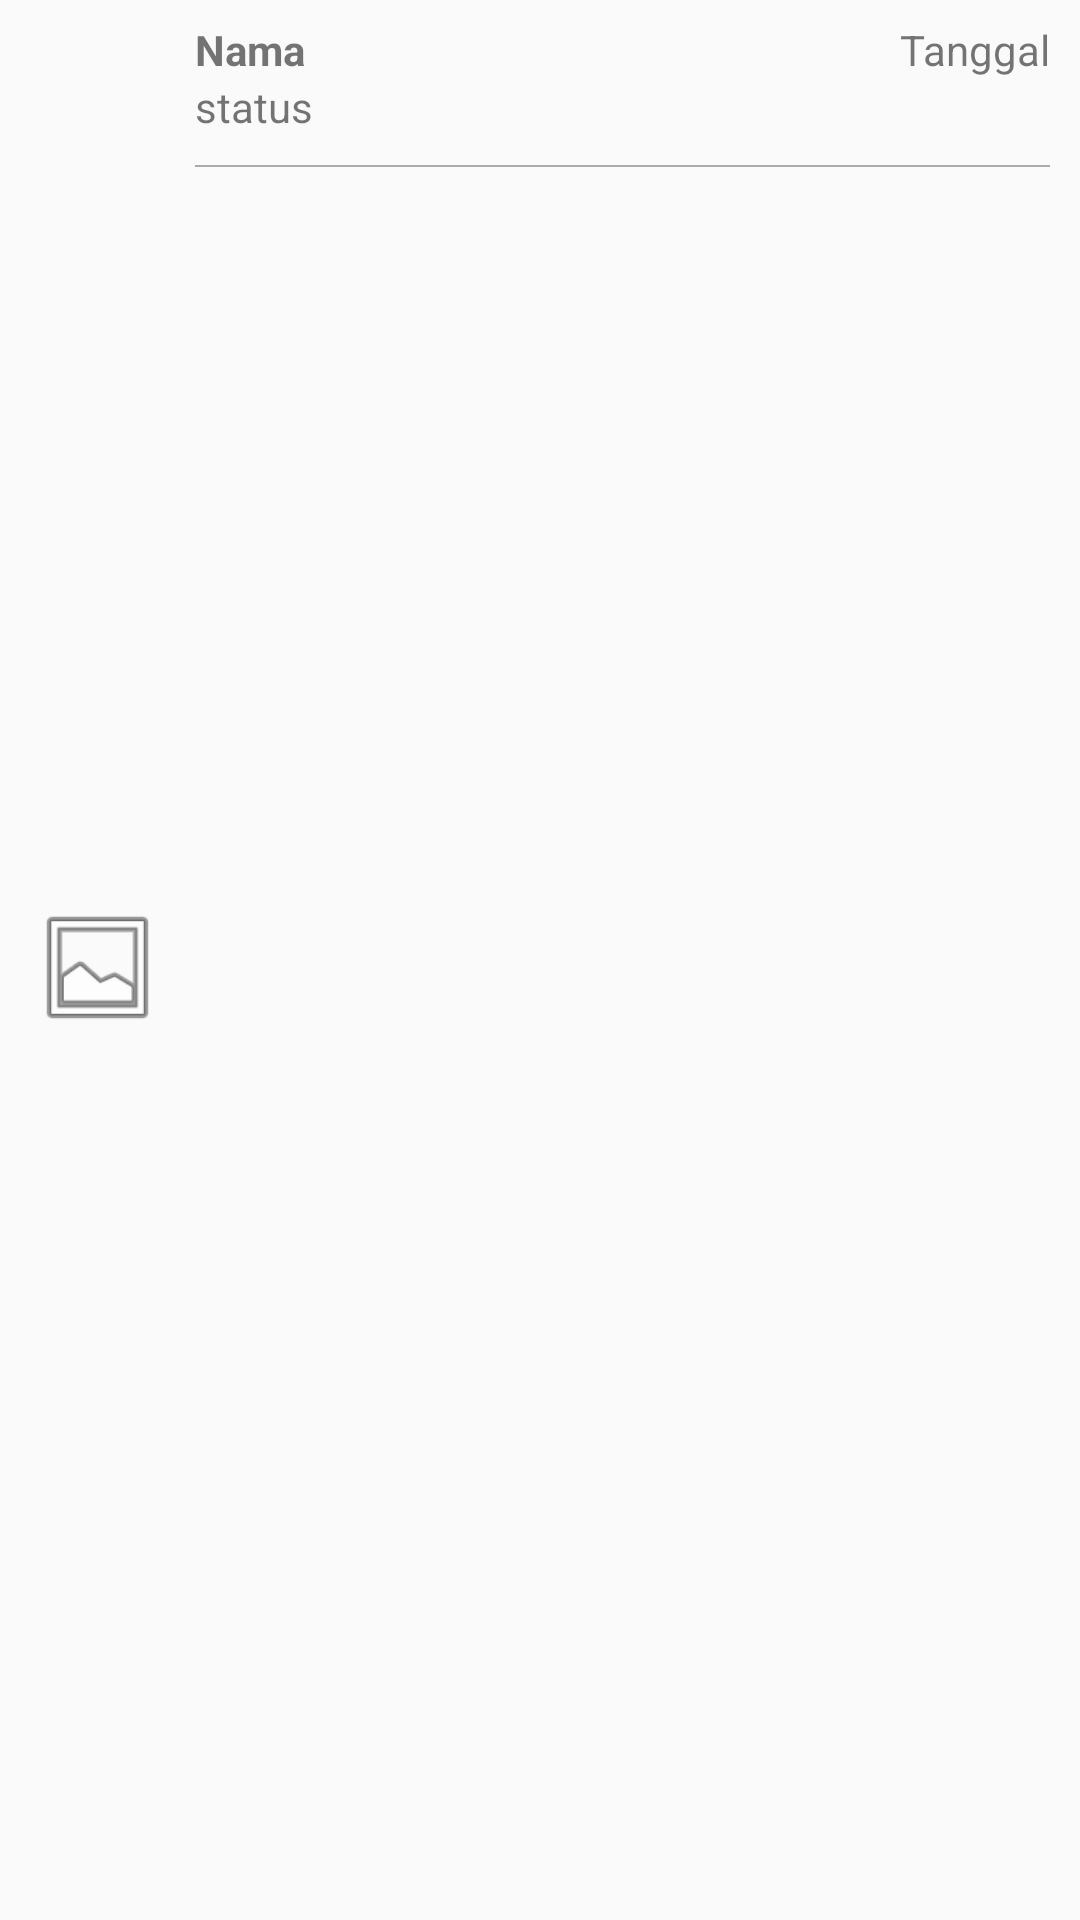

Produce the Android XML layout that renders to this screen, including the resource entries it uses.
<!-- AndroidManifest.xml: application theme AppTheme -->
<!-- res/layout/list_row_sambutan.xml -->
<?xml version="1.0" encoding="utf-8"?>
<LinearLayout xmlns:android="http://schemas.android.com/apk/res/android"
    android:layout_width="fill_parent"
    android:layout_height="wrap_content"
    android:background="@drawable/file_item_selector"
    android:orientation="horizontal"
    android:paddingLeft="10sp"
    android:paddingRight="10sp"
    android:paddingTop="5sp">

    <ImageView
        android:id="@+id/imageList"
        android:layout_width="45sp"
        android:layout_height="45sp"
        android:layout_gravity="center"
        android:src="@android:drawable/ic_menu_gallery" />

    <LinearLayout
        android:layout_width="match_parent"
        android:layout_height="wrap_content"
        android:layout_marginTop="2sp"
        android:orientation="vertical"
        android:paddingLeft="10sp">

        <RelativeLayout
            android:layout_width="match_parent"
            android:layout_height="match_parent"
            android:paddingBottom="10sp">

            <LinearLayout
                android:id="@+id/linearLayout"
                android:layout_width="wrap_content"
                android:layout_height="wrap_content"
                android:layout_gravity="center"
                android:orientation="vertical">

                <TextView
                    android:id="@+id/txtListJu"
                    android:layout_width="wrap_content"
                    android:layout_height="wrap_content"
                    android:singleLine="true"
                    android:text="Nama"
                    android:textStyle="bold" />

                <TextView
                    android:id="@+id/txtListKeterangan"
                    android:layout_width="wrap_content"
                    android:layout_height="wrap_content"
                    android:text="status" />

            </LinearLayout>

            <TextView
                android:id="@+id/txtListTanggal"
                android:layout_width="wrap_content"
                android:layout_height="wrap_content"
                android:layout_alignParentEnd="true"
                android:layout_alignParentRight="true"
                android:layout_alignTop="@+id/linearLayout"
                android:text="Tanggal" />
        </RelativeLayout>

        <View
            android:layout_width="match_parent"
            android:layout_height="0.5dp"
            android:background="@android:color/darker_gray"
            android:paddingLeft="20sp" />
    </LinearLayout>

</LinearLayout>
<!-- resources referenced by this layout -->
<resources>
  <style name="AppTheme" parent="Theme.AppCompat.Light.DarkActionBar">
          
          <item name="colorPrimary">@color/colorPrimary</item>
          <item name="colorPrimaryDark">@color/colorPrimaryDark</item>
          <item name="colorAccent">@color/colorAccent</item>
      </style>
  <color name="colorPrimary">#3F51B5</color>
  <color name="colorPrimaryDark">#303F9F</color>
  <color name="colorAccent">#FF4081</color>
</resources>
